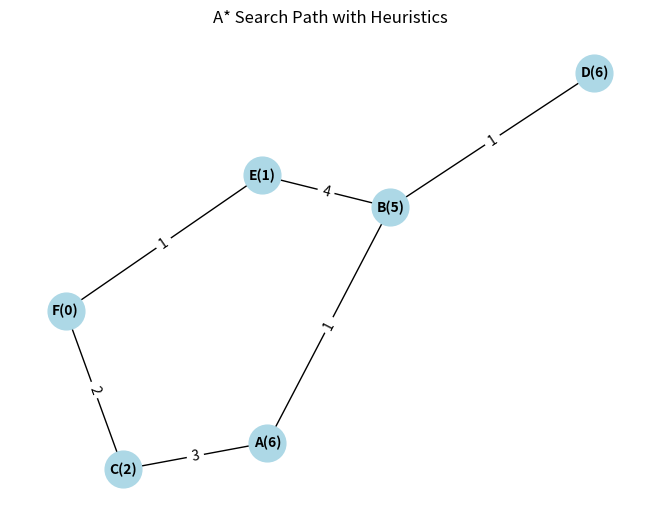
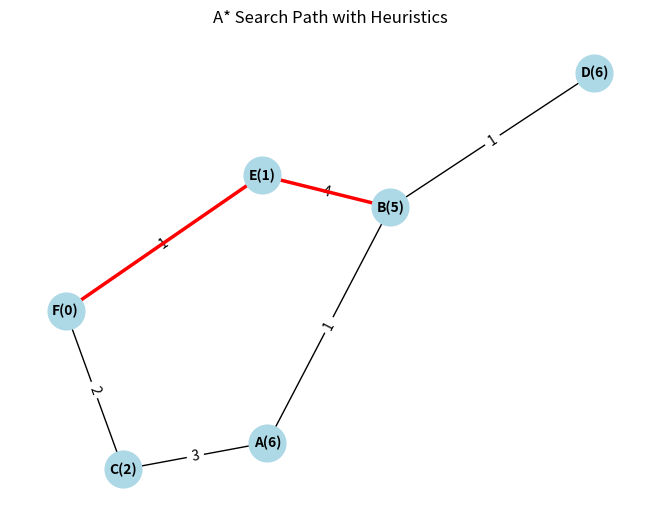

These charts were generated, in order, by the following Python code:
import heapq
import networkx as nx
import matplotlib.pyplot as plt

def visualize_graph(graph, heuristic, path=None):
    G = nx.Graph()
    for node, neighbors in graph.items():
        for neighbor, cost in neighbors:
            G.add_edge(node, neighbor, weight=cost)

    pos = nx.spring_layout(G, seed=42)

    nx.draw(G, pos, with_labels=False, node_size=700, node_color="lightblue", font_weight="bold")

    labels = {node: f"{node}({heuristic[node]})" for node in G.nodes()}
    nx.draw_networkx_labels(G, pos, labels, font_size=10, font_weight="bold")

    edge_labels = nx.get_edge_attributes(G, 'weight')
    nx.draw_networkx_edge_labels(G, pos, edge_labels=edge_labels)

    if path:
        path_edges = list(zip(path, path[1:]))
        nx.draw_networkx_edges(G, pos, edgelist=path_edges, edge_color="red", width=2.5)

    plt.title("A* Search Path with Heuristics")
    plt.show()

def a_star_search(graph, start, goal, heuristic):
    open_set = []
    heapq.heappush(open_set, (heuristic[start], start))
    came_from = {}

    g_score = {node: float('inf') for node in graph}
    g_score[start] = 0

    f_score = {node: float('inf') for node in graph}
    f_score[start] = heuristic[start]

    closed_set = set()

    while open_set:
        _, current = heapq.heappop(open_set)

        if current == goal:
            path = []
            while current in came_from:
                path.append(current)
                current = came_from[current]
            path.append(start)
            return path[::-1]

        closed_set.add(current)

        for neighbor, cost in graph[current]:
            if neighbor in closed_set:
                continue

            tentative_g_score = g_score[current] + cost
            if tentative_g_score < g_score[neighbor]:
                came_from[neighbor] = current
                g_score[neighbor] = tentative_g_score
                f_score[neighbor] = tentative_g_score + heuristic[neighbor]

                if not any(neighbor == item[1] for item in open_set):
                    heapq.heappush(open_set, (f_score[neighbor], neighbor))

    return None

graph = {
    'A': [('B', 1), ('C', 3)],
    'B': [('A', 1), ('D', 1), ('E', 4)],
    'C': [('A', 3), ('F', 2)],
    'D': [('B', 1)],
    'E': [('B', 4), ('F', 1)],
    'F': [('C', 2), ('E', 1)]
}

heuristic = {
    'A': 6,
    'B': 5,
    'C': 2,
    'D': 6,
    'E': 1,
    'F': 0  # Goal
}

visualize_graph(graph, heuristic)

path = a_star_search(graph, 'B', 'F', heuristic)  
print("A* search path:", path)

visualize_graph(graph, heuristic, path)
